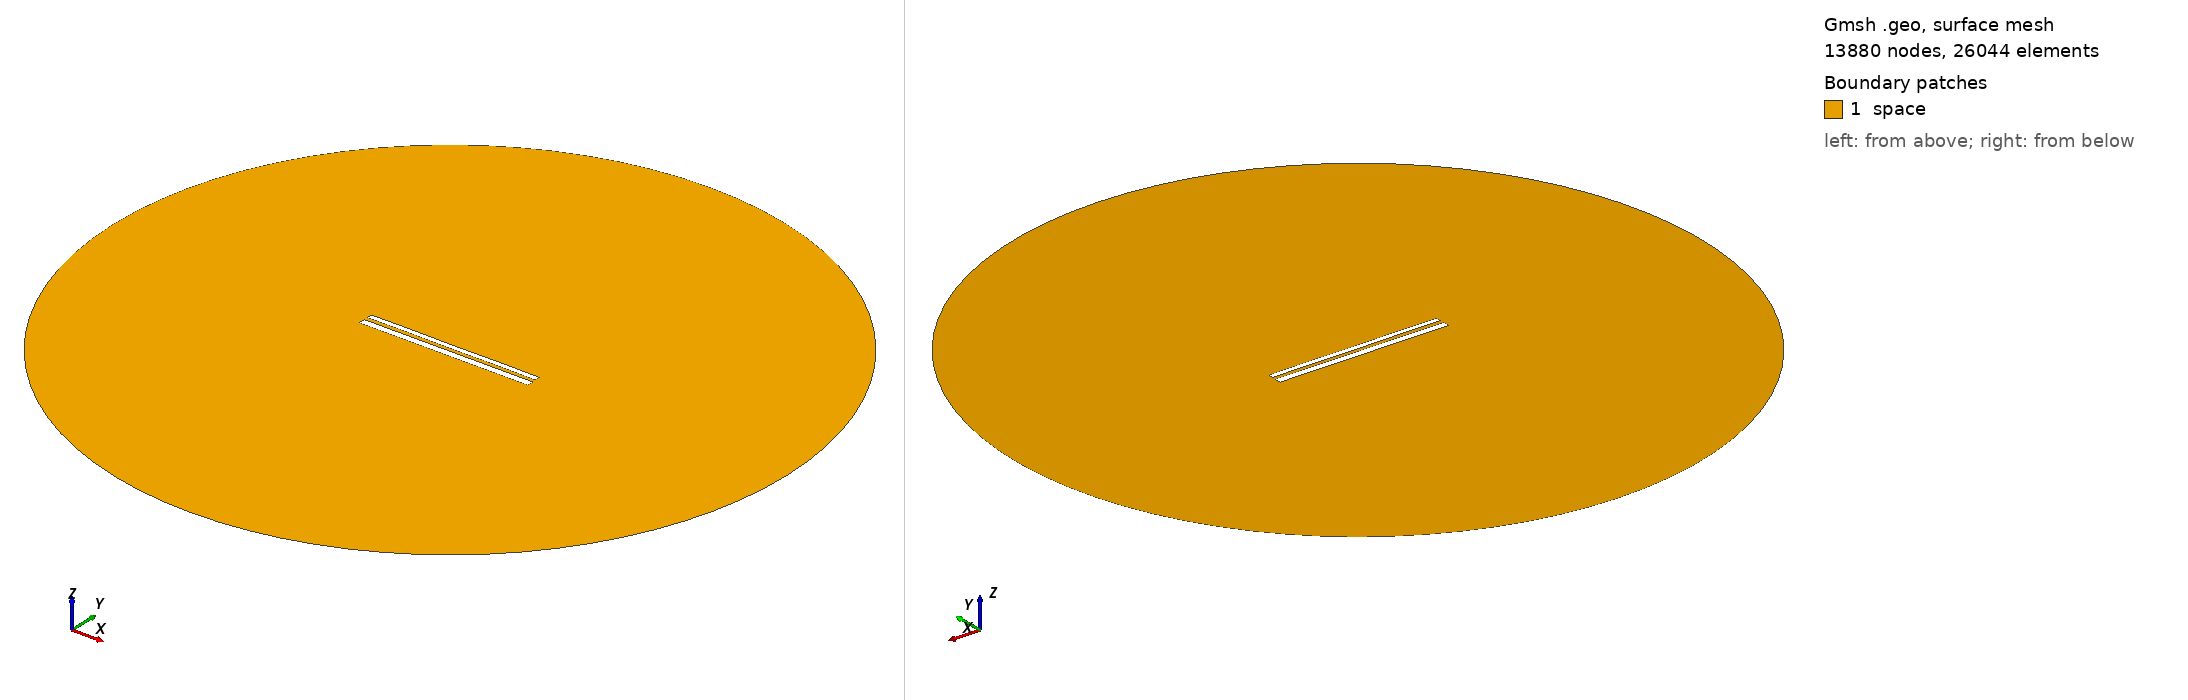

Gmsh geometry script, surface-meshed: 13880 nodes, 26044 surface elements. Boundary patches (legend numbers): 1 space. Left view from above one corner, right view from below the opposite corner. Legend entries are the model's physical surfaces. The drawing asked Gmsh for element sizes between 1% and 20% of the model's largest extent; the script's own settings can give other sizes.

=== 10814.geo (drawn) ===
//---------------------------------------
// Geometry kernel
//---------------------------------------

SetFactory("OpenCASCADE");



//---------------------------------------
// Parameters of the geometry
//---------------------------------------

// Overetch of the upper plate
overetch = 0.375;

// Distance between the plates
distance = 2.0;

// Discretization over the x axis (for the deformation)
nx = 50; 

// Length of the plate
L = 100 - overetch; 

// Number of modes
n = 4; 

// 1st mode coefficient
coeff(1) = -0.075;
beta(1) = 0.596864 * 3.1415926535 / L;

// 2nd mode coefficient
coeff(2) = 0.0;
beta(2) = 1.49418 * 3.1415926535 / L;

// 3rd mode coefficient
coeff(3) = 0.0;
beta(3) = 2.50025 * 3.1415926535 / L;

// 4th mode coefficient
coeff(4) = 0.07499999999999998;
beta(4) = 3.49999 * 3.1415926535 / L;



//---------------------------------------
// Upper plate (deformed rectangle)
//---------------------------------------

// Coordiantes of the upper plate
xmin = -50;
xmax = 50 - overetch;

// Height of the upper plate
yheight = 4 - 2 * overetch;

// Indexes of the points
UpperID[] = {};
LowerID[] = {};
LeftID[] = {};
RightID[] = {};

// Point index
p = 1;

// Horizontal edges
For i In {1:nx}
    x = xmin + (i-1)*(xmax - xmin)/(nx-1);

    y_bottom = distance / 2 + overetch;
    For j In {1:n}
        C = (Cosh(beta(j)*L) + Cos(beta(j)*L)) / (Sinh(beta(j)*L) + Sin(beta(j)*L));
        y_bottom  = y_bottom + coeff(j) * (Cosh(beta(j)*(x+50)) - Cos(beta(j)*(x+50)) - C * (Sinh(beta(j)*(x+50)) - Sin(beta(j)*(x+50))));
    EndFor

    y_top = y_bottom + yheight;

    Point(p) = {x, y_top, 0, 1.0};
    UpperID[i] = p;
    p = p + 1;

    Point(p) = {x, y_bottom, 0, 1.0};
    LowerID[i] = p;
    p = p + 1;
EndFor

// Create point lists
UpperPts[] = {}; LowerPts[] = {};
For i In {1:nx}
  UpperPts[] += {UpperID[i]};
  LowerPts[] += {LowerID[i]};
EndFor

// Build splines
Spline(1) = {UpperPts[]};
Spline(2) = {LowerPts[]};
Line(3) = {LowerPts[nx-1], UpperPts[nx-1]};
Line(4) = {LowerPts[0], UpperPts[0]};

// Build the plane surface
Curve Loop(1) = {2, 3, -1, -4};
Plane Surface(1) = {1};



//---------------------------------------
// Lower plate (rectangle)
//---------------------------------------

// Vertices
Point(1001) = {-50, -1, 0, 1.0};
Point(1002) = { 50, -1, 0, 1.0};
Point(1003) = { 50,  -5, 0, 1.0};
Point(1004) = {-50,  -5, 0, 1.0};

// Edges
Line(5) = {1001, 1002};
Line(6) = {1002, 1003};
Line(7) = {1003, 1004};
Line(8) = {1004, 1001};

// Plane surface
Line Loop(2) = {5, 6, 7, 8};
Plane Surface(2) = {2}; 



//---------------------------------------
// Outer (fictious) boundary
//---------------------------------------

// Points
Point(1005) = {0, 0, 0};       // Center
Point(1006) = {200, 0, 0};     // Start point
Point(1007) = {0, 200, 0};     // 90 degrees
Point(1008) = {-200, 0, 0};    // 180 degrees
Point(1009) = {0, -200, 0};    // 270 degrees

// Circle arcs (each needs start, center, end)
Circle(9) = {1006, 1005, 1007};
Circle(10) = {1007, 1005, 1008};
Circle(11) = {1008, 1005, 1009};
Circle(12) = {1009, 1005, 1006};

// Plane surface for the entire domain
Curve Loop(3) = {9, 10, 11, 12};
Surface(3) = {3};

// Subtract the plates from the whole domain to obtain the actual domain where we want to solve the equations
BooleanDifference{ Surface{3}; Delete; }{ Surface{1}; Surface{2}; Delete; }




//---------------------------------------
// Transfinite Lines/Curves
//---------------------------------------

// Set the number of points on the boundaries
r = 7;

// Plates
Transfinite Curve {1, 2} = 50*r Using Progression 1;
Transfinite Curve {3, 4} = 2*r Using Progression 1;
Transfinite Line {5, 7} = 50*r Using Progression 1;
Transfinite Line {6, 8} = 2*r Using Progression 1;

// Outer boundary
Transfinite Line {9, 10, 11, 12} = 20 Using Progression 1;



//---------------------------------------
// Physical groups
//---------------------------------------                

// Physical curves (boundaries)
Physical Line("force_segment", 10) = {2};
Physical Line("upper_plate", 11) = {1, 3, 4};
Physical Line("lower_plate", 12) = {5, 6, 7, 8};
Physical Line("boundary", 20) = {9, 10, 11, 12};

// Physical Surfaces
Physical Surface("space", 30) = {3};



//---------------------------------------
// 6. Generate the Mesh
//---------------------------------------

// 2D mesh generation
Mesh 2;
